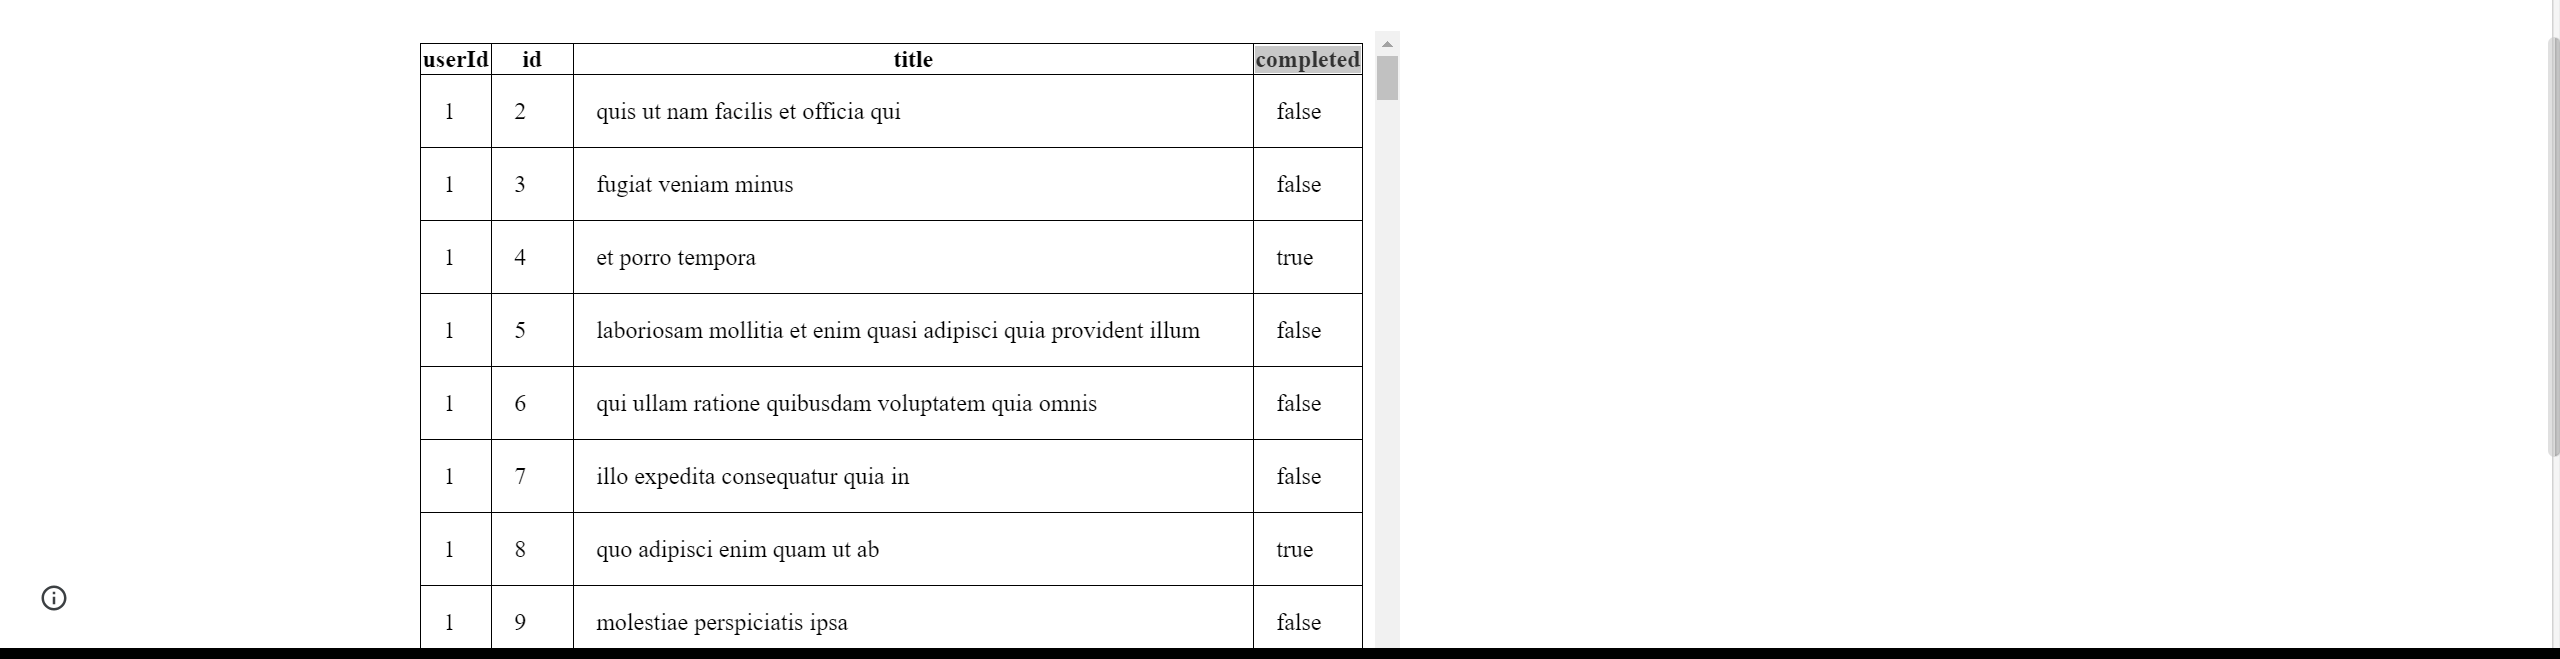
Task: Extract the data from any website and write into Text File
Workflow: Main

Step 1: get-text from the table in window 'XPERIENCE AI - Table Data Scraping' (chrome.exe)

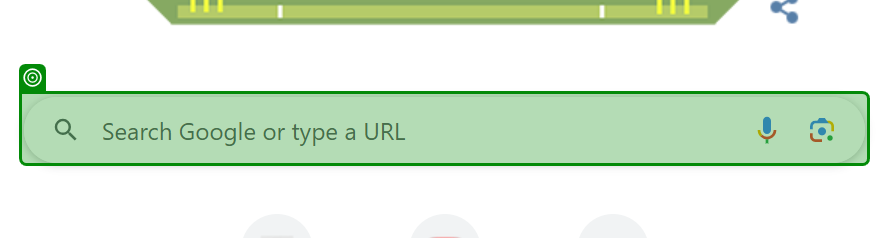
Step 2: type "UiPath Basics" into the combo box 'Search Google or type a URL' in window 'New Tab - Google Chrome' (chrome.exe)
